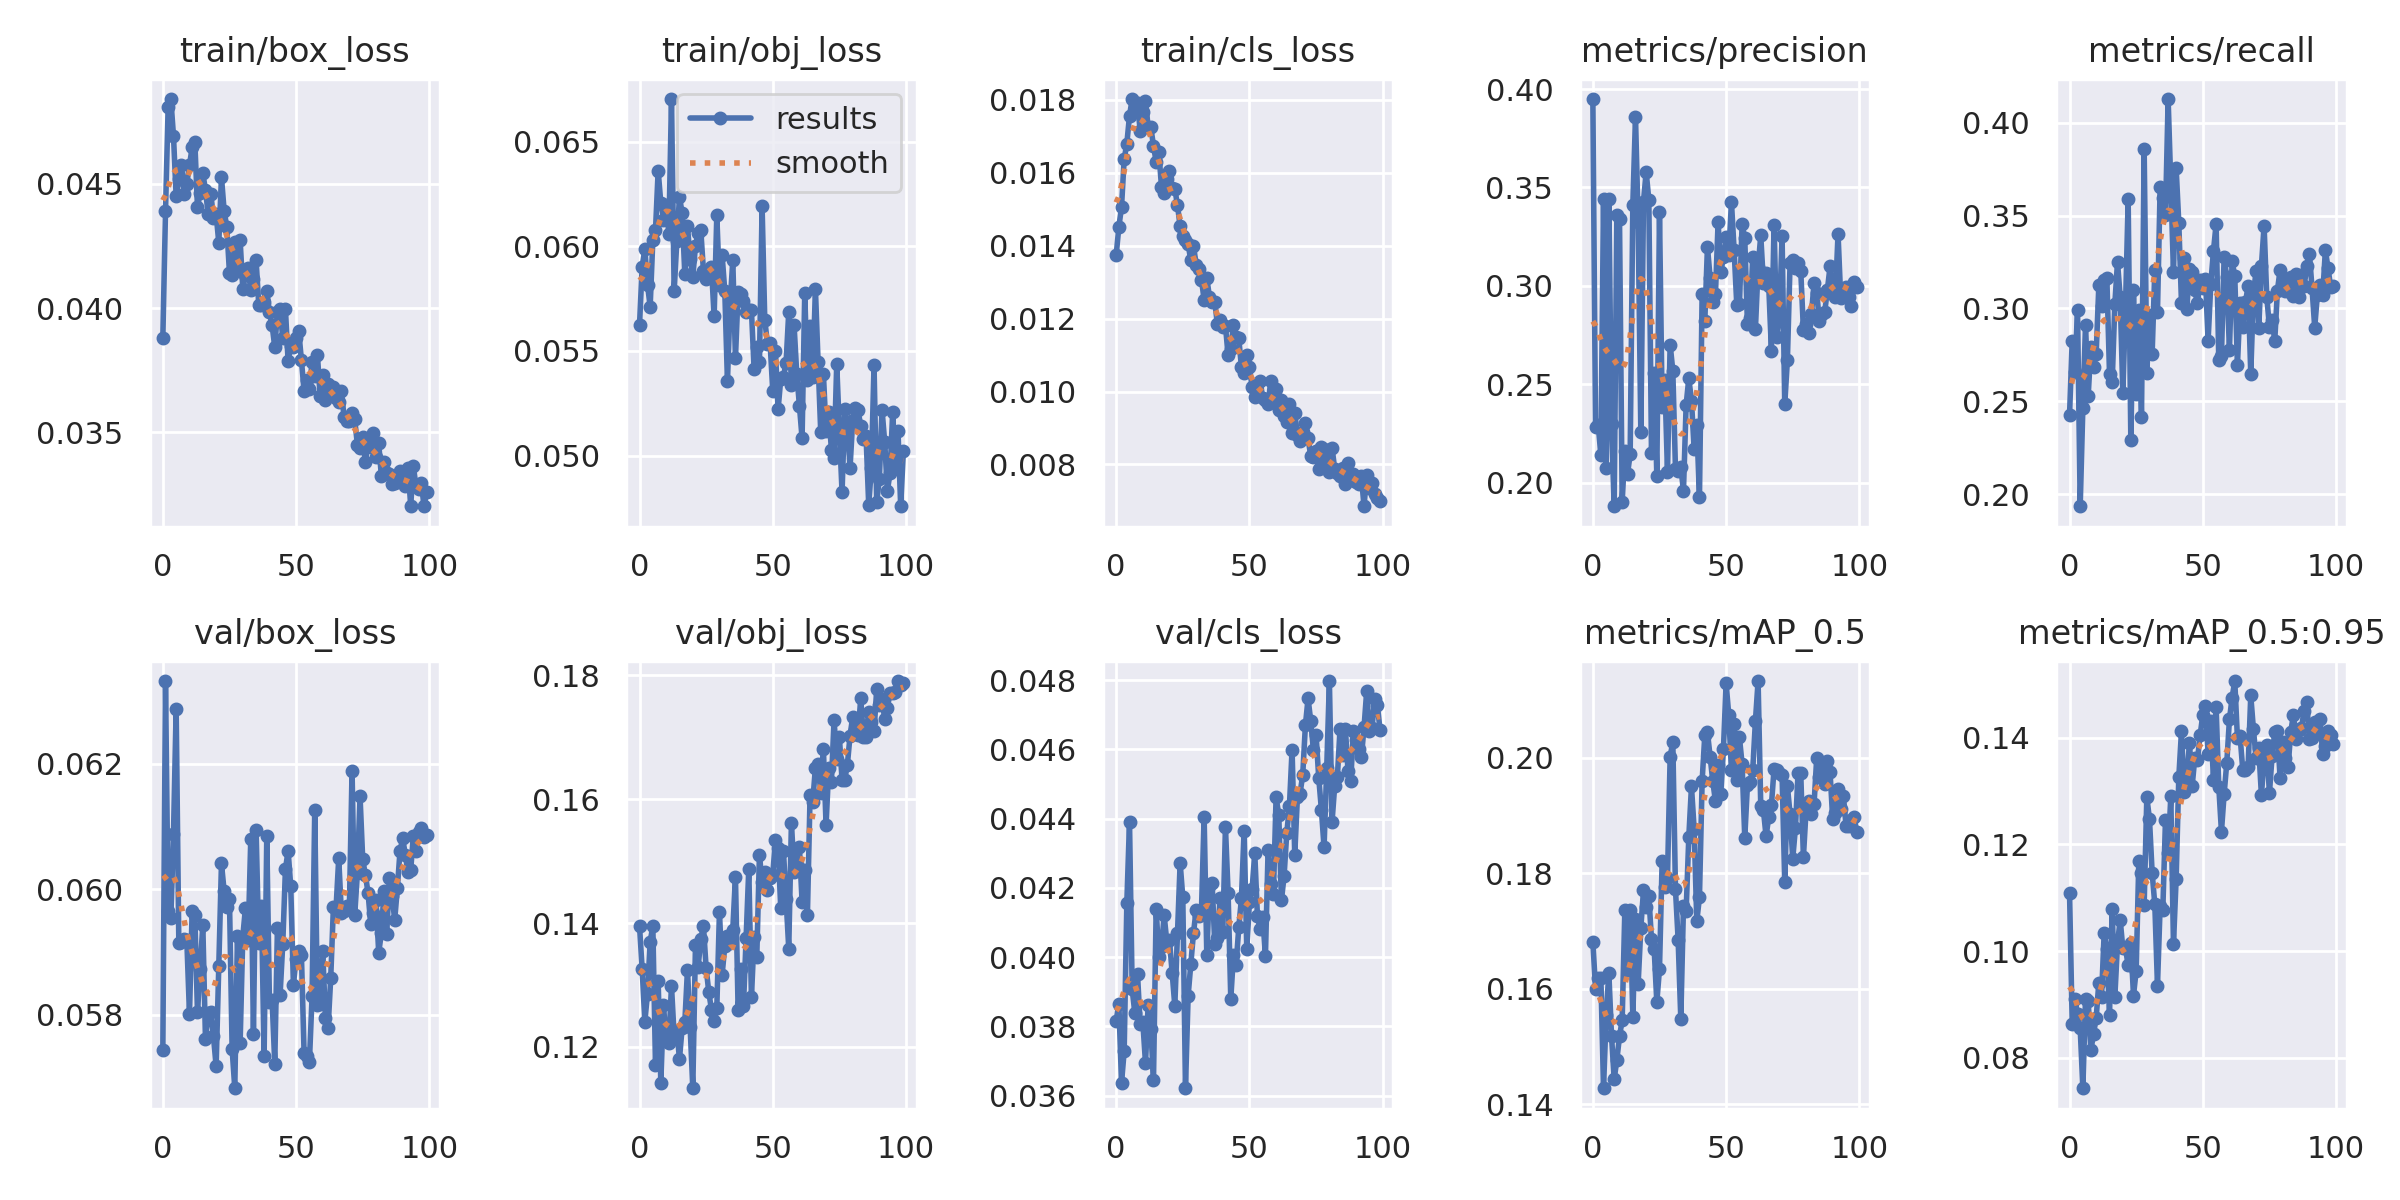

The file beside this chart, header and first rows:
epoch, train/box_loss, train/obj_loss, train/cls_loss, metrics/precision, metrics/recall, metrics/mAP_0.5, metrics/mAP_0.5:0.95, val/box_loss, val/obj_loss, val/cls_loss, x/lr0, x/lr1, x/lr2
0, 0.03879, 0.05623, 0.01374, 0.3949, 0.2425, 0.1682, 0.111, 0.05743, 0.1396, 0.03816, 0.07081, 0.003243, 0.003243
1, 0.0439, 0.05903, 0.01451, 0.2286, 0.2827, 0.1601, 0.08645, 0.06332, 0.1325, 0.03866, 0.04075, 0.006511, 0.006511
2, 0.04811, 0.05986, 0.01506, 0.2296, 0.2657, 0.1618, 0.09102, 0.05965, 0.1241, 0.03637, 0.01061, 0.009714, 0.009714
3, 0.04843, 0.05817, 0.01637, 0.214, 0.299, 0.162, 0.0883, 0.05954, 0.1286, 0.03729, 0.009703, 0.009703, 0.009703
4, 0.04694, 0.05712, 0.0168, 0.3439, 0.1934, 0.1428, 0.08553, 0.06088, 0.137, 0.04157, 0.009703, 0.009703, 0.009703
5, 0.0445, 0.06031, 0.01756, 0.2076, 0.2465, 0.1555, 0.07433, 0.06288, 0.1395, 0.04392, 0.009604, 0.009604, 0.009604
6, 0.04518, 0.06076, 0.01802, 0.3441, 0.2911, 0.1628, 0.09109, 0.05915, 0.117, 0.03907, 0.009505, 0.009505, 0.009505
7, 0.04578, 0.06362, 0.01774, 0.2299, 0.2528, 0.1519, 0.09069, 0.05916, 0.1306, 0.03839, 0.009406, 0.009406, 0.009406
8, 0.0446, 0.06206, 0.01791, 0.1882, 0.2792, 0.1444, 0.08145, 0.0592, 0.1142, 0.03951, 0.009307, 0.009307, 0.009307
9, 0.04501, 0.06128, 0.01715, 0.3362, 0.2685, 0.1477, 0.08444, 0.05919, 0.1267, 0.03807, 0.009208, 0.009208, 0.009208
10, 0.04576, 0.06196, 0.01765, 0.3338, 0.2757, 0.1518, 0.08757, 0.05801, 0.121, 0.03812, 0.009109, 0.009109, 0.009109
11, 0.04647, 0.06061, 0.01797, 0.1905, 0.3126, 0.1546, 0.09414, 0.05966, 0.1206, 0.03695, 0.00901, 0.00901, 0.00901
12, 0.04671, 0.06704, 0.01724, 0.2164, 0.3015, 0.1737, 0.09151, 0.05959, 0.1299, 0.03863, 0.008911, 0.008911, 0.008911
13, 0.04406, 0.05786, 0.01724, 0.2046, 0.3152, 0.1632, 0.1035, 0.05803, 0.1217, 0.03794, 0.008812, 0.008812, 0.008812
14, 0.04465, 0.06024, 0.01674, 0.2145, 0.3167, 0.1736, 0.1003, 0.05873, 0.1226, 0.03646, 0.008713, 0.008713, 0.008713
15, 0.04544, 0.06236, 0.0163, 0.3413, 0.2647, 0.1552, 0.08813, 0.05943, 0.1181, 0.04139, 0.008614, 0.008614, 0.008614
16, 0.04475, 0.06159, 0.01657, 0.3859, 0.2602, 0.1722, 0.1079, 0.05761, 0.1231, 0.04001, 0.008515, 0.008515, 0.008515
17, 0.04381, 0.05867, 0.01561, 0.3322, 0.3025, 0.1609, 0.09145, 0.05802, 0.124, 0.04029, 0.008416, 0.008416, 0.008416
18, 0.04461, 0.06097, 0.01543, 0.2256, 0.3251, 0.1706, 0.1014, 0.05804, 0.1325, 0.04121, 0.008317, 0.008317, 0.008317
19, 0.04364, 0.05939, 0.01582, 0.3429, 0.3063, 0.1771, 0.1059, 0.05765, 0.1231, 0.04045, 0.008218, 0.008218, 0.008218
20, 0.04378, 0.05855, 0.01604, 0.3579, 0.2545, 0.1742, 0.1005, 0.05718, 0.1133, 0.04049, 0.008119, 0.008119, 0.008119
21, 0.04263, 0.06002, 0.01557, 0.3438, 0.3006, 0.176, 0.1005, 0.05878, 0.1364, 0.03955, 0.00802, 0.00802, 0.00802
22, 0.04527, 0.06064, 0.01555, 0.215, 0.3587, 0.1686, 0.09733, 0.06041, 0.1329, 0.0386, 0.007921, 0.007921, 0.007921
23, 0.04393, 0.06077, 0.01511, 0.2559, 0.229, 0.1669, 0.1015, 0.05997, 0.1375, 0.04069, 0.007822, 0.007822, 0.007822
24, 0.04326, 0.05882, 0.01452, 0.2037, 0.3098, 0.1577, 0.0917, 0.05972, 0.1395, 0.04272, 0.007723, 0.007723, 0.007723
25, 0.04142, 0.05843, 0.01426, 0.3376, 0.254, 0.1634, 0.09632, 0.05985, 0.1327, 0.04172, 0.007624, 0.007624, 0.007624
26, 0.04134, 0.0588, 0.01416, 0.2384, 0.2992, 0.1821, 0.1169, 0.05745, 0.1288, 0.03622, 0.007525, 0.007525, 0.007525
27, 0.04265, 0.059, 0.01404, 0.2522, 0.2415, 0.1777, 0.1147, 0.05683, 0.126, 0.03889, 0.007426, 0.007426, 0.007426
28, 0.04158, 0.05665, 0.01359, 0.2055, 0.3861, 0.1792, 0.1087, 0.05925, 0.1241, 0.0398, 0.007327, 0.007327, 0.007327
29, 0.04274, 0.06148, 0.014, 0.2703, 0.2652, 0.2002, 0.1289, 0.05754, 0.1262, 0.0407, 0.007228, 0.007228, 0.007228
30, 0.04079, 0.05816, 0.01348, 0.257, 0.2966, 0.2028, 0.1247, 0.05924, 0.1418, 0.04136, 0.007129, 0.007129, 0.007129
31, 0.04134, 0.05957, 0.01335, 0.2071, 0.2757, 0.1772, 0.1147, 0.0597, 0.1317, 0.04118, 0.00703, 0.00703, 0.00703
32, 0.04163, 0.05786, 0.01307, 0.2059, 0.3208, 0.1685, 0.1088, 0.05919, 0.1362, 0.04136, 0.006931, 0.006931, 0.006931
33, 0.04072, 0.05354, 0.01251, 0.208, 0.2983, 0.1548, 0.09356, 0.06081, 0.138, 0.04406, 0.006832, 0.006832, 0.006832
34, 0.04117, 0.05725, 0.01311, 0.196, 0.3653, 0.1743, 0.1085, 0.0577, 0.1367, 0.04006, 0.006733, 0.006733, 0.006733
35, 0.04192, 0.05934, 0.01259, 0.2397, 0.3596, 0.1735, 0.1077, 0.06094, 0.1389, 0.04205, 0.006634, 0.006634, 0.006634
36, 0.04012, 0.05466, 0.01245, 0.2531, 0.3506, 0.1863, 0.1246, 0.05915, 0.1475, 0.04213, 0.006535, 0.006535, 0.006535
37, 0.04011, 0.05782, 0.01244, 0.2418, 0.4129, 0.1951, 0.1184, 0.05973, 0.126, 0.04038, 0.006436, 0.006436, 0.006436
38, 0.04025, 0.05771, 0.01184, 0.2174, 0.3668, 0.1877, 0.129, 0.05734, 0.1325, 0.04056, 0.006337, 0.006337, 0.006337
39, 0.04068, 0.05737, 0.01196, 0.2293, 0.3196, 0.1717, 0.1013, 0.06085, 0.1265, 0.04171, 0.006238, 0.006238, 0.006238
40, 0.03983, 0.05685, 0.01177, 0.1926, 0.3758, 0.1759, 0.1135, 0.05821, 0.1376, 0.04072, 0.006139, 0.006139, 0.006139
41, 0.03931, 0.05696, 0.0118, 0.296, 0.346, 0.196, 0.1326, 0.05824, 0.1487, 0.04376, 0.00604, 0.00604, 0.00604
42, 0.03842, 0.05694, 0.01099, 0.282, 0.3032, 0.2039, 0.1412, 0.05722, 0.128, 0.04184, 0.005941, 0.005941, 0.005941
43, 0.03983, 0.05413, 0.01115, 0.3199, 0.3271, 0.2044, 0.1298, 0.05938, 0.1377, 0.03879, 0.005842, 0.005842, 0.005842
44, 0.03995, 0.05519, 0.01183, 0.3041, 0.2999, 0.2002, 0.1322, 0.05832, 0.1345, 0.04005, 0.005743, 0.005743, 0.005743
45, 0.03878, 0.05448, 0.01149, 0.292, 0.3211, 0.1959, 0.1391, 0.05913, 0.151, 0.03978, 0.005644, 0.005644, 0.005644
46, 0.03995, 0.06191, 0.01145, 0.2959, 0.3197, 0.1925, 0.1309, 0.06032, 0.1466, 0.04086, 0.005545, 0.005545, 0.005545
47, 0.03787, 0.0565, 0.01067, 0.3325, 0.3099, 0.1988, 0.1362, 0.06062, 0.1482, 0.0417, 0.005446, 0.005446, 0.005446
48, 0.03845, 0.05535, 0.01052, 0.3071, 0.3029, 0.1938, 0.1359, 0.06005, 0.1453, 0.04366, 0.005347, 0.005347, 0.005347
49, 0.03842, 0.05538, 0.011, 0.3146, 0.3152, 0.2015, 0.1404, 0.05847, 0.1473, 0.04024, 0.005248, 0.005248, 0.005248
50, 0.03879, 0.0531, 0.01067, 0.3248, 0.3112, 0.2129, 0.1443, 0.0589, 0.1478, 0.04159, 0.005149, 0.005149, 0.005149
51, 0.03906, 0.05501, 0.01011, 0.3156, 0.3161, 0.2074, 0.146, 0.05901, 0.1534, 0.04196, 0.00505, 0.00505, 0.00505
52, 0.0379, 0.0522, 0.009848, 0.3427, 0.2827, 0.1978, 0.1369, 0.05895, 0.1521, 0.04301, 0.004951, 0.004951, 0.004951
53, 0.03665, 0.05366, 0.0099, 0.3183, 0.3132, 0.2059, 0.143, 0.05739, 0.1424, 0.04118, 0.004852, 0.004852, 0.004852
54, 0.03708, 0.05376, 0.0103, 0.2905, 0.331, 0.1961, 0.1321, 0.05735, 0.1517, 0.04081, 0.004753, 0.004753, 0.004753
55, 0.03675, 0.05444, 0.009826, 0.2907, 0.3455, 0.2035, 0.1457, 0.05725, 0.1438, 0.04116, 0.004654, 0.004654, 0.004654
56, 0.03783, 0.05687, 0.009763, 0.3315, 0.2722, 0.1989, 0.1308, 0.05829, 0.1359, 0.04003, 0.004555, 0.004555, 0.004555
57, 0.03727, 0.05339, 0.009671, 0.3241, 0.2743, 0.1861, 0.1224, 0.06127, 0.1562, 0.0431, 0.004456, 0.004456, 0.004456
58, 0.03812, 0.05623, 0.01028, 0.2808, 0.3278, 0.1953, 0.1294, 0.05815, 0.1482, 0.04212, 0.004357, 0.004357, 0.004357
59, 0.03647, 0.05391, 0.009761, 0.2838, 0.3168, 0.1957, 0.1353, 0.05818, 0.1495, 0.04183, 0.004258, 0.004258, 0.004258
... 40 more rows
